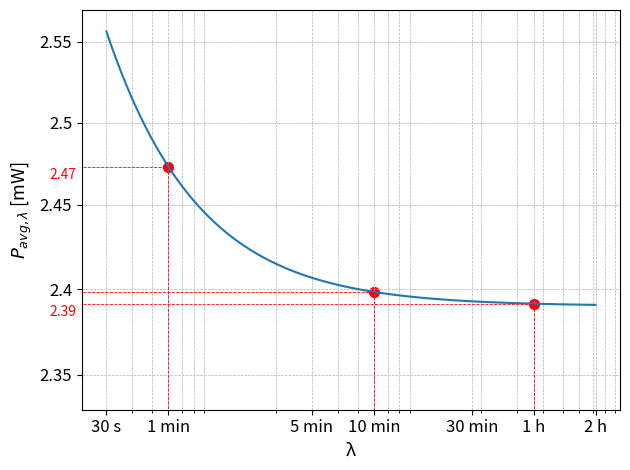

Write the Python code that produced this figure.
import numpy as np
import matplotlib.pyplot as plt

E_Active = 5.4  # [mJ]

def E_inactive(lambda_):
    return 2.39 * (lambda_ - 0.1704)  # [mJ]

lambda_vals = np.logspace(np.log10(30), np.log10(7200), 500)  # [s]
P_avg = (E_Active + E_inactive(lambda_vals)) / lambda_vals  # [mW]

lambda_ticks = np.array([30, 60, 300, 600, 1800, 3600, 7200])
lambda_tick_labels = ['30 s', '1 min', '5 min', '10 min', '30 min', '1 h', '2 h']

y_ticks = [2.55, 2.5, 2.45, 2.4, 2.35]
y_tick_labels = [str(val) for val in y_ticks]

special_lambdas = np.array([60, 600, 3600])  # [s] = 1 min, 10 min, 30 min
special_P_avg = (E_Active + E_inactive(special_lambdas)) / special_lambdas

fig, ax = plt.subplots()
plt.loglog(lambda_vals, P_avg, label='P_avg(λ)')
ax.scatter(special_lambdas, special_P_avg, color='red', marker='o', s=50, label='Points clés')

for x, y in zip(special_lambdas, special_P_avg):
    ax.plot([0, x], [y, y], color='red', linestyle='--', linewidth=0.6)
    ax.plot([x, x], [y, 0], color='red', linestyle='--', linewidth=0.6)
    if x != 600:  # do not display text for 10 min
        ax.text(-0.01, y-0.005, f'{y:.2f}', transform=ax.get_yaxis_transform(),
            color='red', ha='right', va='center', fontsize=10, clip_on=False)


plt.xticks(lambda_ticks, lambda_tick_labels, fontsize=12)
plt.yticks(y_ticks, y_tick_labels, fontsize=12)
plt.ylim(2.33, 2.57)
plt.xlabel('λ', fontsize=13)
plt.ylabel(r'$P_{avg, \lambda}$ [mW]', fontsize=13)
plt.grid(True, which="both", ls="--", linewidth=0.5)
plt.tight_layout()
plt.show()
